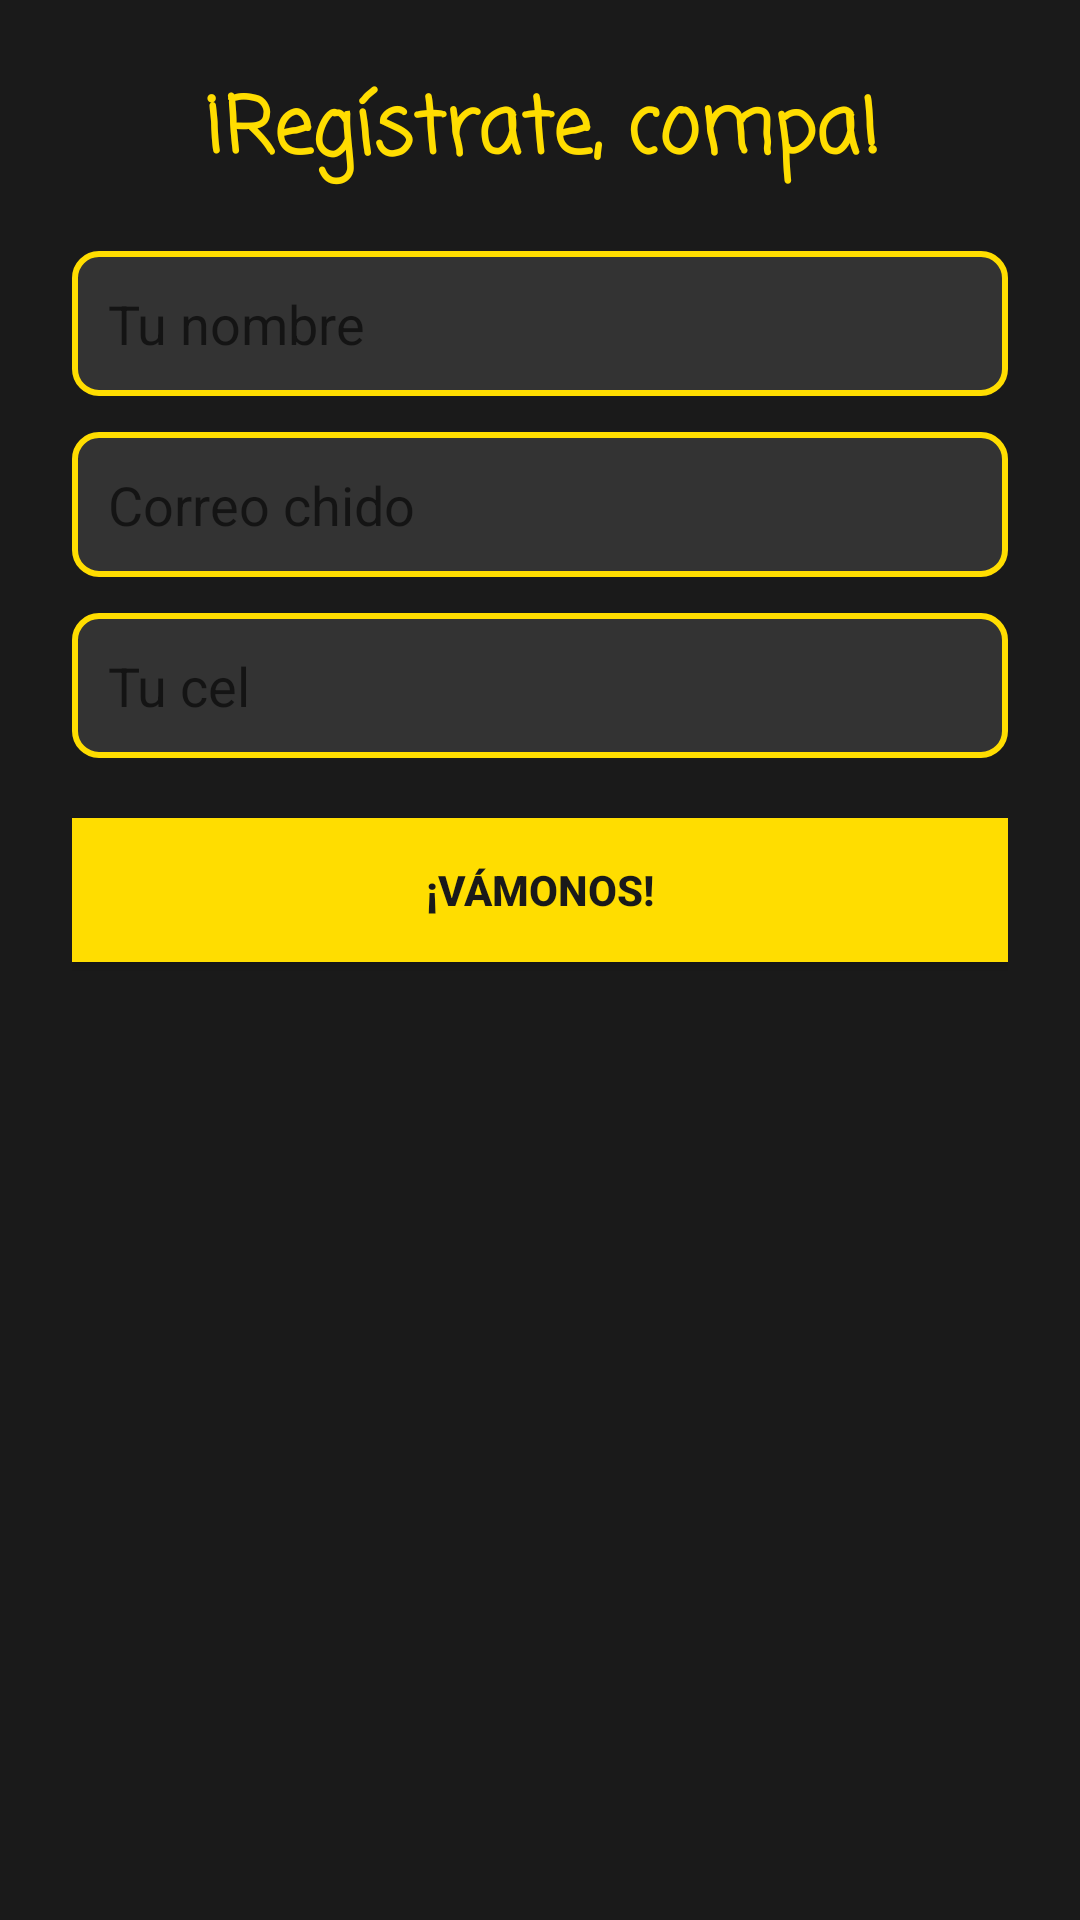

Here is an Android app screen rendered from its layout file. Give the layout XML and the strings, colors and styles it references.
<!-- AndroidManifest.xml: activity theme Theme.Practica1_moy -->
<!-- res/layout/activity_main.xml -->
<LinearLayout xmlns:android="http://schemas.android.com/apk/res/android"
    android:layout_width="match_parent"
    android:layout_height="match_parent"
    android:background="#1A1A1A"
    android:orientation="vertical"
    android:padding="24dp">

    <TextView
        android:layout_width="match_parent"
        android:layout_height="wrap_content"
        android:layout_marginBottom="20dp"
        android:fontFamily="casual"
        android:gravity="center"
        android:text="¡Regístrate, compa!"
        android:textColor="#FFDD00"
        android:textSize="26sp"
        android:textStyle="bold" />

    <EditText
        android:id="@+id/editTextName"
        android:layout_width="match_parent"
        android:layout_height="wrap_content"
        android:background="@drawable/cholera_input"
        android:hint="Tu nombre"
        android:hintTextColor="#FFDD00"
        android:padding="12dp"
        android:textColor="#FFFFFF"
        android:textSize="18sp" />

    <EditText
        android:id="@+id/editTextEmail"
        android:layout_width="match_parent"
        android:layout_height="wrap_content"
        android:layout_marginTop="12dp"
        android:background="@drawable/cholera_input"
        android:hint="Correo chido"
        android:hintTextColor="#FFDD00"
        android:padding="12dp"
        android:textColor="#FFFFFF"
        android:textSize="18sp" />

    <EditText
        android:id="@+id/editTextPhone"
        android:layout_width="match_parent"
        android:layout_height="wrap_content"
        android:layout_marginTop="12dp"
        android:background="@drawable/cholera_input"
        android:hint="Tu cel"
        android:hintTextColor="#FFDD00"
        android:padding="12dp"
        android:textColor="#FFFFFF"
        android:textSize="18sp" />

    <Button
        android:id="@+id/buttonSend"
        android:layout_width="match_parent"
        android:layout_height="wrap_content"
        android:layout_marginTop="20dp"
        android:background="#FFDD00"
        android:padding="12dp"
        android:text="¡Vámonos!"
        android:textColor="#1A1A1A"
        android:textStyle="bold" />
</LinearLayout>
<!-- resources referenced by this layout -->
<resources>
  <!-- drawable cholera_input (drawable) -->
  <shape xmlns:android="http://schemas.android.com/apk/res/android">
      <solid android:color="#333333" />
      <stroke
          android:width="2dp"
          android:color="#FFDD00" />
      <corners android:radius="8dp" />
  </shape>
  <style name="Theme.Practica1_moy" parent="Theme.AppCompat.Light.NoActionBar">
          
          <item name="colorPrimary">#2E3A59</item>
          <item name="colorPrimaryDark">#1C253A</item>
          <item name="colorAccent">#FFDD00</item>
      </style>
</resources>
